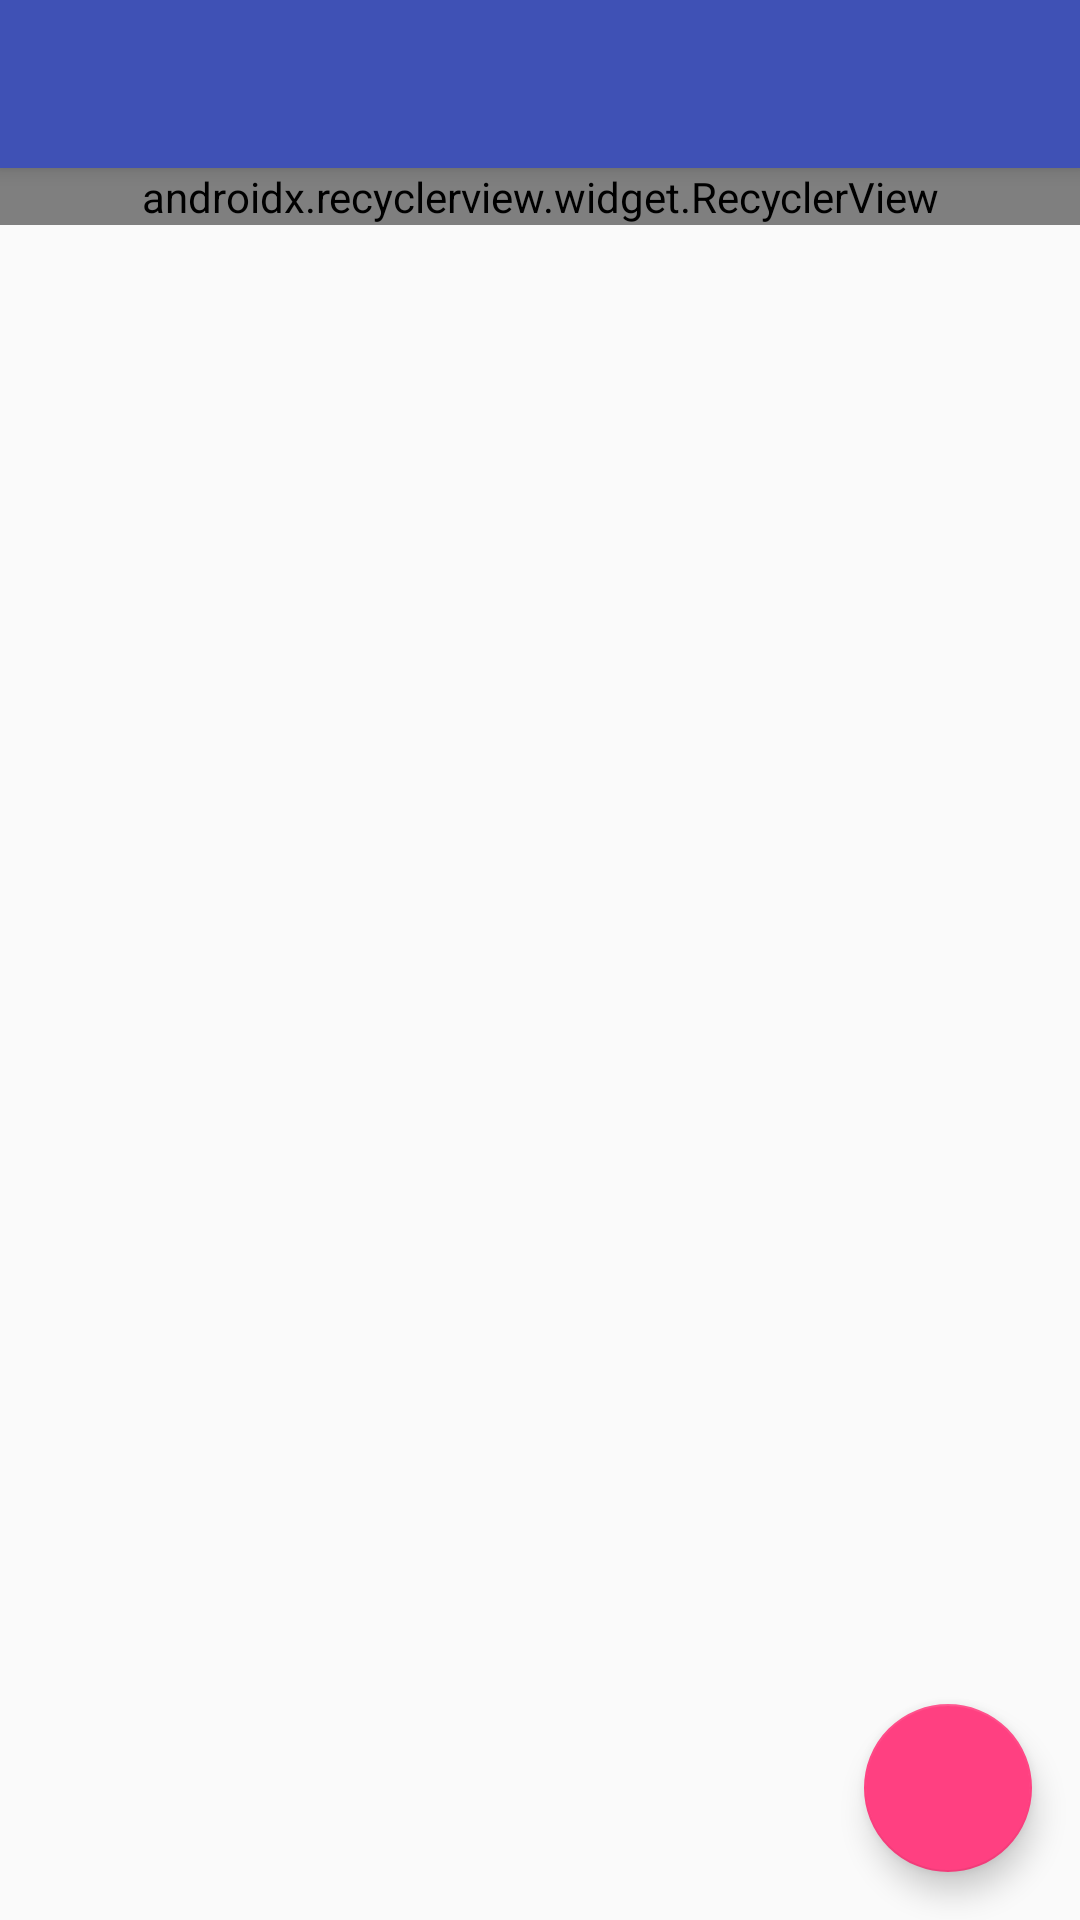

Here is an Android app screen rendered from its layout file. Give the layout XML and the strings, colors and styles it references.
<!-- AndroidManifest.xml: application theme AppTheme -->
<!-- res/layout/start_activity.xml -->
<?xml version="1.0" encoding="utf-8"?>
<android.support.design.widget.CoordinatorLayout xmlns:android="http://schemas.android.com/apk/res/android"
    xmlns:app="http://schemas.android.com/apk/res-auto"
    xmlns:tools="http://schemas.android.com/tools"
    android:id="@+id/coordinator"
    android:layout_width="match_parent"
    android:layout_height="match_parent"
    tools:context=".ui.screen.start.StartActivity">

    <android.support.design.widget.AppBarLayout
        android:id="@+id/appbar"
        android:layout_width="match_parent"
        android:layout_height="wrap_content"
        android:theme="@style/AppTheme.AppBarOverlay">

        <android.support.v7.widget.Toolbar
            android:id="@+id/toolbar"
            android:layout_width="match_parent"
            android:layout_height="?attr/actionBarSize"
            android:background="?attr/colorPrimary"
            app:popupTheme="@style/AppTheme.PopupOverlay" />

    </android.support.design.widget.AppBarLayout>

    <android.support.v7.widget.RecyclerView
        android:id="@+id/list"
        android:layout_width="match_parent"
        android:layout_height="wrap_content"
        android:orientation="vertical"
        android:scrollbars="vertical"
        app:layoutManager="android.support.v7.widget.LinearLayoutManager"
        app:layout_behavior="@string/appbar_scrolling_view_behavior"
        tools:listitem="@layout/start_activity_contact_item" />

    <android.support.design.widget.FloatingActionButton
        android:id="@+id/fab"
        android:layout_width="wrap_content"
        android:layout_height="wrap_content"
        android:layout_gravity="bottom|end"
        android:layout_margin="16dp"
        app:srcCompat="@drawable/ic_add_white" />

</android.support.design.widget.CoordinatorLayout>
<!-- res/layout/start_activity_contact_item.xml (included above) -->
<?xml version="1.0" encoding="utf-8"?>
<android.support.constraint.ConstraintLayout xmlns:android="http://schemas.android.com/apk/res/android"
    xmlns:app="http://schemas.android.com/apk/res-auto"
    xmlns:tools="http://schemas.android.com/tools"
    android:layout_width="match_parent"
    android:layout_height="wrap_content">

    <com.andexert.library.RippleView
        android:id="@+id/contact_ripple"
        android:layout_width="0dp"
        android:layout_height="0dp"
        app:layout_constraintBottom_toBottomOf="parent"
        app:layout_constraintLeft_toLeftOf="parent"
        app:layout_constraintRight_toRightOf="parent"
        app:layout_constraintTop_toTopOf="parent"
        app:rv_centered="false"
        app:rv_color="@android:color/darker_gray"
        app:rv_rippleDuration="@integer/ripple_duration_pre_lollipop_ms"
        app:rv_type="simpleRipple" />

    <ImageView
        android:id="@+id/contact_image"
        android:layout_width="48dp"
        android:layout_height="48dp"
        android:layout_marginBottom="8dp"
        android:layout_marginStart="8dp"
        android:layout_marginTop="8dp"
        app:layout_constraintBottom_toBottomOf="parent"
        app:layout_constraintLeft_toLeftOf="parent"
        app:layout_constraintTop_toTopOf="parent"
        app:srcCompat="@mipmap/ic_launcher_round"
        tools:ignore="ContentDescription" />

    <TextView
        android:id="@+id/contact_name"
        android:layout_width="wrap_content"
        android:layout_height="wrap_content"
        android:layout_marginBottom="0dp"
        android:layout_marginEnd="8dp"
        android:layout_marginStart="8dp"
        android:layout_marginTop="0dp"
        android:textAppearance="@style/TextAppearance.AppCompat.Body1"
        app:layout_constraintBottom_toBottomOf="parent"
        app:layout_constraintHorizontal_bias="0.0"
        app:layout_constraintHorizontal_chainStyle="spread_inside"
        app:layout_constraintLeft_toRightOf="@+id/contact_image"
        app:layout_constraintRight_toLeftOf="@+id/contact_position"
        app:layout_constraintTop_toTopOf="parent"
        tools:text="Name" />

    <TextView
        android:id="@+id/contact_position"
        android:layout_width="wrap_content"
        android:layout_height="wrap_content"
        android:layout_marginBottom="0dp"
        android:layout_marginEnd="8dp"
        android:layout_marginStart="8dp"
        android:layout_marginTop="0dp"
        app:layout_constraintBottom_toBottomOf="parent"
        app:layout_constraintHorizontal_bias="1.0"
        app:layout_constraintLeft_toRightOf="@+id/contact_name"
        app:layout_constraintRight_toRightOf="parent"
        app:layout_constraintTop_toTopOf="parent"
        app:layout_constraintVertical_bias="0.5"
        tools:text="1" />

</android.support.constraint.ConstraintLayout>
<!-- resources referenced by this layout -->
<resources>
  <integer name="ripple_duration_pre_lollipop_ms">100</integer>
  <style name="AppTheme.AppBarOverlay" parent="ThemeOverlay.AppCompat.Dark.ActionBar" />
  <style name="AppTheme.PopupOverlay" parent="ThemeOverlay.AppCompat.Light" />
  <style name="AppTheme" parent="BaseTheme" />
  <style name="BaseTheme" parent="Theme.AppCompat.Light.DarkActionBar">
          <item name="colorPrimary">@color/indigo_500</item>
          <item name="colorPrimaryDark">@color/indigo_700</item>
          <item name="colorAccent">@color/pink_accent_200</item>
          <item name="windowActionBar">false</item>
          <item name="windowNoTitle">true</item>
      </style>
  <color name="indigo_500">#3f51b5</color>
  <color name="indigo_700">#303f9f</color>
  <color name="pink_accent_200">#ff4081</color>
</resources>
